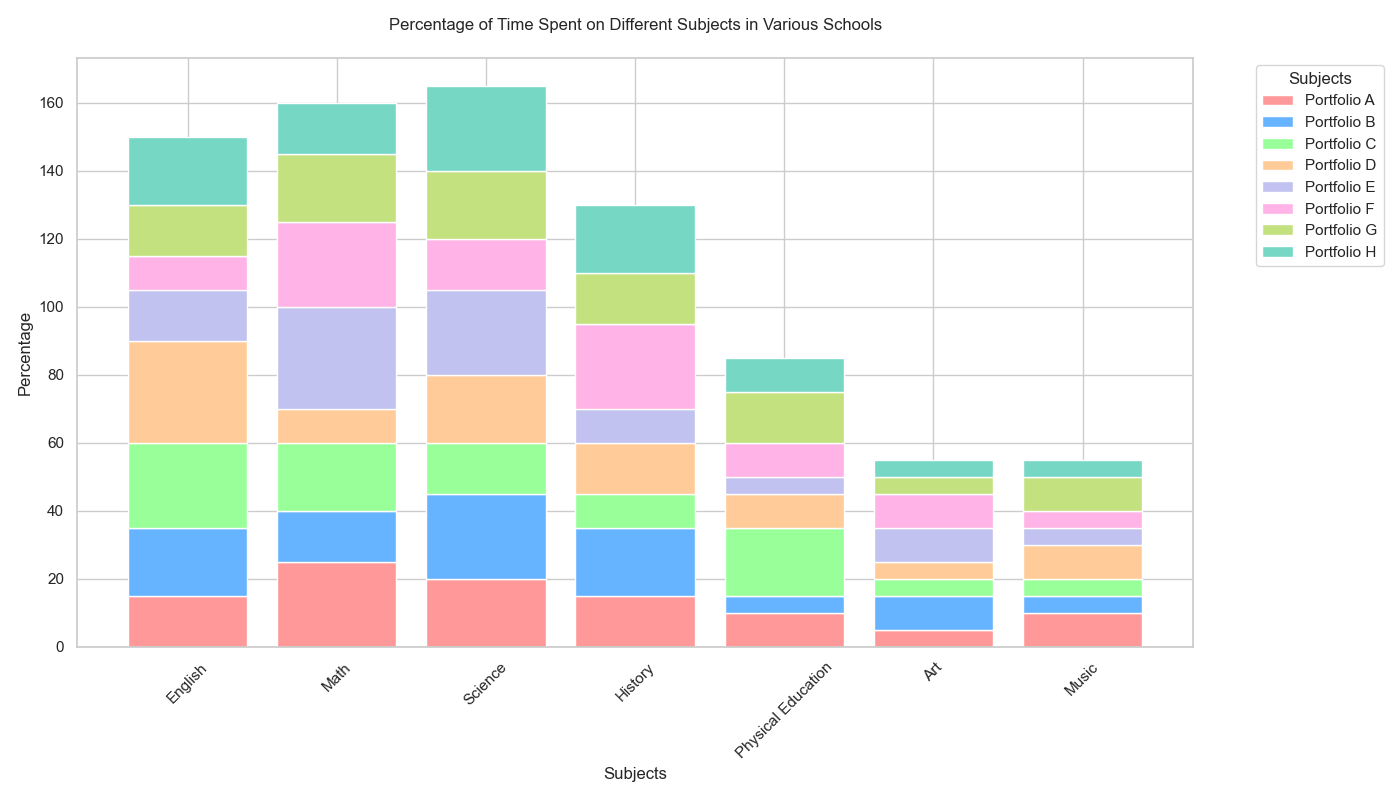

Values plotted in this chart, from the file beside it:
Category, Portfolio A, Portfolio B, Portfolio C, Portfolio D, Portfolio E, Portfolio F, Portfolio G, Portfolio H
English, 15%, 20%, 25%, 30%, 15%, 10%, 15%, 20%
Math, 25%, 15%, 20%, 10%, 30%, 25%, 20%, 15%
Science, 20%, 25%, 15%, 20%, 25%, 15%, 20%, 25%
History, 15%, 20%, 10%, 15%, 10%, 25%, 15%, 20%
Physical Education, 10%, 5%, 20%, 10%, 5%, 10%, 15%, 10%
Art, 5%, 10%, 5%, 5%, 10%, 10%, 5%, 5%
Music, 10%, 5%, 5%, 10%, 5%, 5%, 10%, 5%
